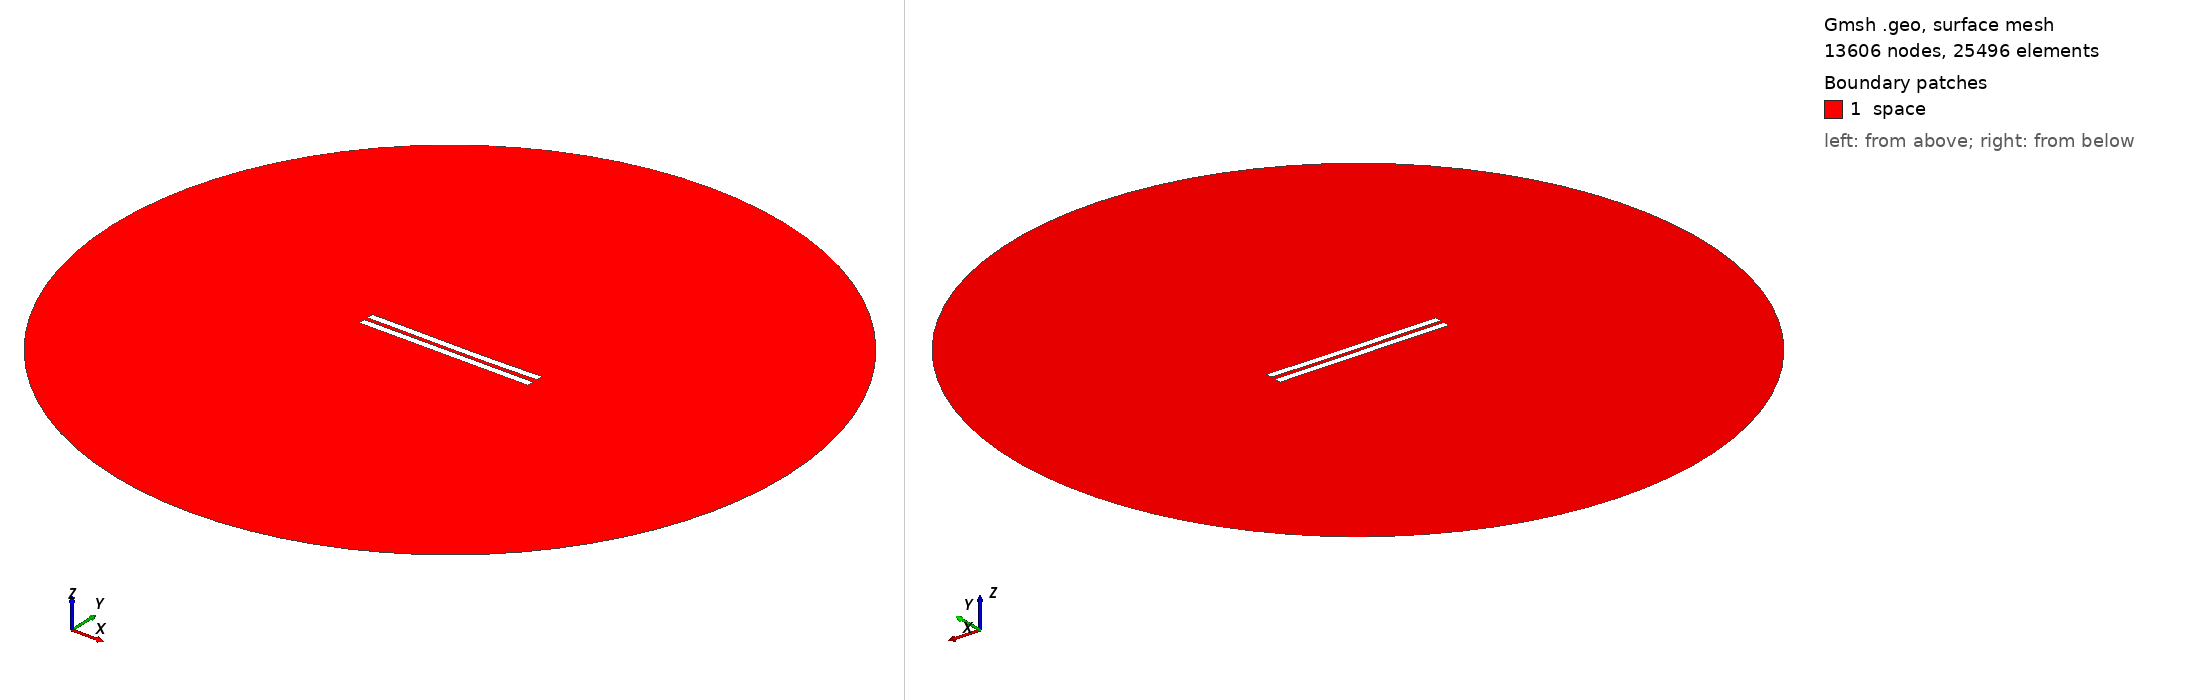

Gmsh geometry script, surface-meshed: 13606 nodes, 25496 surface elements. Boundary patches (legend numbers): 1 space. Left view from above one corner, right view from below the opposite corner. Legend entries are the model's physical surfaces. The drawing asked Gmsh for element sizes between 1% and 20% of the model's largest extent; the script's own settings can give other sizes.

=== 2893.geo (drawn) ===
//---------------------------------------
// Geometry kernel
//---------------------------------------

SetFactory("OpenCASCADE");



//---------------------------------------
// Parameters of the geometry
//---------------------------------------

// Overetch of the upper plate
overetch = 0.0;

// Distance between the plates
distance = 2.5;

// Discretization over the x axis (for the deformation)
nx = 50; 

// Length of the plate
L = 100 - overetch; 

// Number of modes
n = 4; 

// 1st mode coefficient
coeff(1) = 0.07499999999999998;
beta(1) = 0.596864 * 3.1415926535 / L;

// 2nd mode coefficient
coeff(2) = -0.15;
beta(2) = 1.49418 * 3.1415926535 / L;

// 3rd mode coefficient
coeff(3) = 0.07499999999999998;
beta(3) = 2.50025 * 3.1415926535 / L;

// 4th mode coefficient
coeff(4) = 0.0;
beta(4) = 3.49999 * 3.1415926535 / L;



//---------------------------------------
// Upper plate (deformed rectangle)
//---------------------------------------

// Coordiantes of the upper plate
xmin = -50;
xmax = 50 - overetch;

// Height of the upper plate
yheight = 4 - 2 * overetch;

// Indexes of the points
UpperID[] = {};
LowerID[] = {};
LeftID[] = {};
RightID[] = {};

// Point index
p = 1;

// Horizontal edges
For i In {1:nx}
    x = xmin + (i-1)*(xmax - xmin)/(nx-1);

    y_bottom = distance / 2 + overetch;
    For j In {1:n}
        C = (Cosh(beta(j)*L) + Cos(beta(j)*L)) / (Sinh(beta(j)*L) + Sin(beta(j)*L));
        y_bottom  = y_bottom + coeff(j) * (Cosh(beta(j)*(x+50)) - Cos(beta(j)*(x+50)) - C * (Sinh(beta(j)*(x+50)) - Sin(beta(j)*(x+50))));
    EndFor

    y_top = y_bottom + yheight;

    Point(p) = {x, y_top, 0, 1.0};
    UpperID[i] = p;
    p = p + 1;

    Point(p) = {x, y_bottom, 0, 1.0};
    LowerID[i] = p;
    p = p + 1;
EndFor

// Create point lists
UpperPts[] = {}; LowerPts[] = {};
For i In {1:nx}
  UpperPts[] += {UpperID[i]};
  LowerPts[] += {LowerID[i]};
EndFor

// Build splines
Spline(1) = {UpperPts[]};
Spline(2) = {LowerPts[]};
Line(3) = {LowerPts[nx-1], UpperPts[nx-1]};
Line(4) = {LowerPts[0], UpperPts[0]};

// Build the plane surface
Curve Loop(1) = {2, 3, -1, -4};
Plane Surface(1) = {1};



//---------------------------------------
// Lower plate (rectangle)
//---------------------------------------

// Vertices
Point(1001) = {-50, -1, 0, 1.0};
Point(1002) = { 50, -1, 0, 1.0};
Point(1003) = { 50,  -5, 0, 1.0};
Point(1004) = {-50,  -5, 0, 1.0};

// Edges
Line(5) = {1001, 1002};
Line(6) = {1002, 1003};
Line(7) = {1003, 1004};
Line(8) = {1004, 1001};

// Plane surface
Line Loop(2) = {5, 6, 7, 8};
Plane Surface(2) = {2}; 



//---------------------------------------
// Outer (fictious) boundary
//---------------------------------------

// Points
Point(1005) = {0, 0, 0};       // Center
Point(1006) = {200, 0, 0};     // Start point
Point(1007) = {0, 200, 0};     // 90 degrees
Point(1008) = {-200, 0, 0};    // 180 degrees
Point(1009) = {0, -200, 0};    // 270 degrees

// Circle arcs (each needs start, center, end)
Circle(9) = {1006, 1005, 1007};
Circle(10) = {1007, 1005, 1008};
Circle(11) = {1008, 1005, 1009};
Circle(12) = {1009, 1005, 1006};

// Plane surface for the entire domain
Curve Loop(3) = {9, 10, 11, 12};
Surface(3) = {3};

// Subtract the plates from the whole domain to obtain the actual domain where we want to solve the equations
BooleanDifference{ Surface{3}; Delete; }{ Surface{1}; Surface{2}; Delete; }




//---------------------------------------
// Transfinite Lines/Curves
//---------------------------------------

// Set the number of points on the boundaries
r = 7;

// Plates
Transfinite Curve {1, 2} = 50*r Using Progression 1;
Transfinite Curve {3, 4} = 2*r Using Progression 1;
Transfinite Line {5, 7} = 50*r Using Progression 1;
Transfinite Line {6, 8} = 2*r Using Progression 1;

// Outer boundary
Transfinite Line {9, 10, 11, 12} = 20 Using Progression 1;



//---------------------------------------
// Physical groups
//---------------------------------------                

// Physical curves (boundaries)
Physical Line("force_segment", 10) = {2};
Physical Line("upper_plate", 11) = {1, 3, 4};
Physical Line("lower_plate", 12) = {5, 6, 7, 8};
Physical Line("boundary", 20) = {9, 10, 11, 12};

// Physical Surfaces
Physical Surface("space", 30) = {3};



//---------------------------------------
// 6. Generate the Mesh
//---------------------------------------

// 2D mesh generation
Mesh 2;
